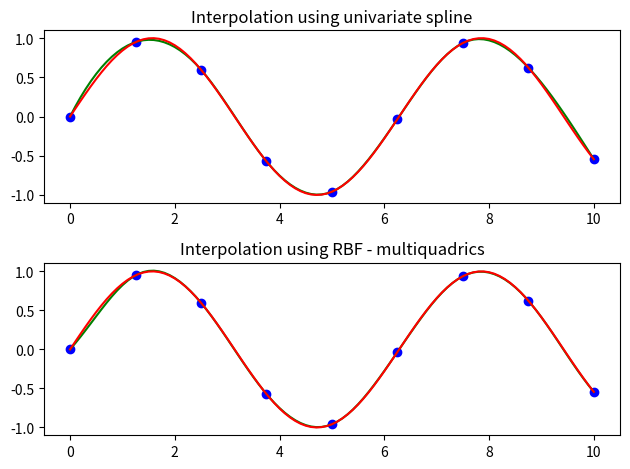

The script that saved this image: (Note: this script raises an exception after producing the figure.)
import numpy as np
from scipy.interpolate import Rbf, InterpolatedUnivariateSpline

import matplotlib
matplotlib.use('Agg')
import matplotlib.pyplot as plt

# setup data
x = np.linspace(0, 10, 9)
y = np.sin(x)
xi = np.linspace(0, 10, 101)

# use fitpack2 method
ius = InterpolatedUnivariateSpline(x, y)
yi = ius(xi)

plt.subplot(2, 1, 1)
plt.plot(x, y, 'bo')
plt.plot(xi, yi, 'g')
plt.plot(xi, np.sin(xi), 'r')
plt.title('Interpolation using univariate spline')

# use RBF method
rbf = Rbf(x, y)
fi = rbf(xi)

plt.subplot(2, 1, 2)
plt.plot(x, y, 'bo')
plt.plot(xi, fi, 'g')
plt.plot(xi, np.sin(xi), 'r')
plt.title('Interpolation using RBF - multiquadrics')
plt.tight_layout()
plt.savefig('rbf1d.png')

import numpy as np
from scipy.interpolate import Rbf

import matplotlib
matplotlib.use('Agg')
import matplotlib.pyplot as plt
from matplotlib import cm

# 2-d tests - setup scattered data
x = np.random.rand(100)*4.0-2.0
y = np.random.rand(100)*4.0-2.0
z = x*np.exp(-x**2-y**2)
ti = np.linspace(-2.0, 2.0, 100)
XI, YI = np.meshgrid(ti, ti)

# use RBF
rbf = Rbf(x, y, z, epsilon=2)
ZI = rbf(XI, YI)

# plot the result
n = plt.normalize(-2., 2.)
plt.subplot(1, 1, 1)
plt.pcolor(XI, YI, ZI, cmap=cm.jet)
plt.scatter(x, y, 100, z, cmap=cm.jet)
plt.title('RBF interpolation - multiquadrics')
plt.xlim(-2, 2)
plt.ylim(-2, 2)
plt.colorbar()
plt.savefig('rbf2d.png')